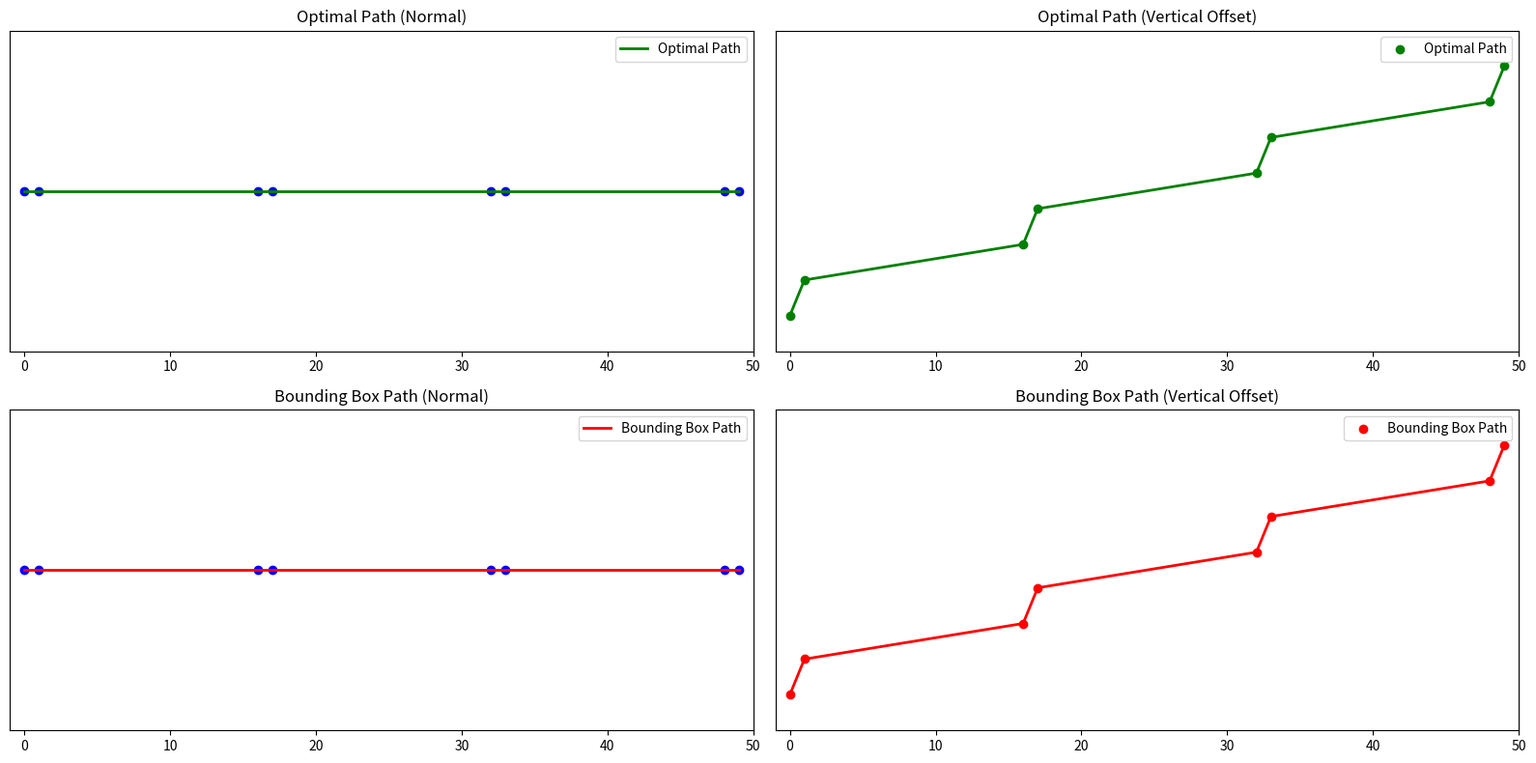

Write Python code to recreate this figure.
import matplotlib.pyplot as plt
import numpy as np
from itertools import permutations


def generate_recursive_points(n):
    if n == 2:
        return [(0, 0), (1, 0)]
    else:
        half_n = n // 2
        left_points = generate_recursive_points(half_n)
        D_n = 4 * n
        right_points = [(x + D_n, y) for (x, y) in left_points]
        return left_points + right_points


def pairwise_dist(a, b):
    # Manhattan, but points all on y=0 so same as Euclidean x-dist
    return abs(a[0] - b[0]) + abs(a[1] - b[1])


def wiener_index(path):
    n = len(path)
    edges = [pairwise_dist(path[i], path[i+1]) for i in range(n-1)]
    prefix_sum = [0]
    for e in edges:
        prefix_sum.append(prefix_sum[-1] + e)

    total = 0
    for i in range(n):
        for j in range(i+1, n):
            total += prefix_sum[j] - prefix_sum[i]
    return total


def brute_force_wiener_path(points):
    min_wiener = float('inf')
    best_path = None
    for perm in permutations(points):
        w = wiener_index(perm)
        if w < min_wiener:
            min_wiener = w
            best_path = perm
    return best_path, min_wiener


def bounding_box_path_greedy(points):
    if len(points) <= 2:
        return sorted(points, key=lambda p: p[0])

    points_sorted = sorted(points, key=lambda p: p[0])
    mid = len(points_sorted) // 2
    left = points_sorted[:mid]
    right = points_sorted[mid:]

    left_path = bounding_box_path_greedy(left)
    right_path = bounding_box_path_greedy(right)

    def connect_paths(lp, rp, rev_lp, rev_rp):
        if rev_lp:
            lp = lp[::-1]
        if rev_rp:
            rp = rp[::-1]
        return lp + rp

    # Try all 4 combinations of endpoint connections (reversing left/right subpaths)
    candidates = [
        (False, False),
        (False, True),
        (True, False),
        (True, True)
    ]

    min_dist = float('inf')
    best_path = None
    for rev_lp, rev_rp in candidates:
        lp_mod = left_path[::-1] if rev_lp else left_path
        rp_mod = right_path[::-1] if rev_rp else right_path
        dist = pairwise_dist(lp_mod[-1], rp_mod[0])
        if dist < min_dist:
            min_dist = dist
            best_path = lp_mod + rp_mod

    return best_path


def bounding_box_path(points):
    n = len(points)
    if n == 1:
        return points
    elif n == 2:
        return sorted(points, key=lambda p: p[0])
    else:
        points_sorted = sorted(points, key=lambda p: p[0])
        mid = n // 2
        left = points_sorted[:mid]
        right = points_sorted[mid:]

        left_path = bounding_box_path(left)
        right_path = bounding_box_path(right)

        pairs = [
            (left_path[0], right_path[0], True, True),
            (left_path[0], right_path[-1], True, False),
            (left_path[-1], right_path[0], False, True),
            (left_path[-1], right_path[-1], False, False),
        ]

        def connect_paths(lp, rp, rev_lp, rev_rp):
            if rev_lp:
                lp = lp[::-1]
            if rev_rp:
                rp = rp[::-1]
            return lp + rp

        min_dist = float('inf')
        best_conn = None
        for (l_end, r_end, rev_lp, rev_rp) in pairs:
            dist = pairwise_dist(l_end, r_end)
            if dist < min_dist:
                min_dist = dist
                best_conn = (rev_lp, rev_rp)

        return connect_paths(left_path, right_path, best_conn[0], best_conn[1])


def plot_points(points, ax=None):
    x_vals, y_vals = zip(*points)
    if ax is None:
        plt.figure(figsize=(10, 1))
        ax = plt.gca()
    ax.scatter(x_vals, y_vals, color='blue', zorder=5)
    ax.set_yticks([])
    ax.set_xlim(min(x_vals) - 1, max(x_vals) + 1)
    ax.set_ylim(-1, 1)
    return ax


def plot_points_with_vertical_offset(path, color='blue', label=None, ax=None, offset=0.1):
    x_vals = [p[0] for p in path]
    y_vals = [i * offset for i in range(len(path))]

    if ax is None:
        plt.figure(figsize=(12, 6))
        ax = plt.gca()

    ax.scatter(x_vals, y_vals, color=color, label=label, zorder=5)
    for i in range(len(path) - 1):
        ax.plot(x_vals[i:i+2], y_vals[i:i+2],
                color=color, linewidth=2, zorder=10)

    ax.set_yticks([])
    ax.set_xlim(min(x_vals) - 1, max(x_vals) + 1)
    ax.set_ylim(-offset, y_vals[-1] + offset)
    if label is not None:
        ax.legend()
    return ax


def plot_path(path, color='red', label=None, ax=None):
    x_vals, y_vals = zip(*path)
    if ax is None:
        plt.figure(figsize=(10, 1))
        ax = plt.gca()
    ax.plot(x_vals, y_vals, color=color, label=label, linewidth=2, zorder=10)


def main():
    n = 8  # Brute force feasible up to 8 points
    points = generate_recursive_points(n)

    # Compute optimal path by brute force
    optimal_path, optimal_wiener = brute_force_wiener_path(points)
    print(f"Optimal Wiener index: {optimal_wiener}")

    # Compute bounding box heuristic path
    bb_path = bounding_box_path_greedy(points)
    bb_wiener = wiener_index(bb_path)
    print(f"Bounding box Wiener index: {bb_wiener}")

    fig, axs = plt.subplots(2, 2, figsize=(16, 8))

    # Optimal path, normal plot
    axs[0, 0].set_title("Optimal Path (Normal)")
    plot_points(points, axs[0, 0])
    plot_path(optimal_path, color='green', label='Optimal Path', ax=axs[0, 0])
    axs[0, 0].legend()

    # Optimal path, vertical offset plot
    axs[0, 1].set_title("Optimal Path (Vertical Offset)")
    plot_points_with_vertical_offset(optimal_path, color='green',
                                     label='Optimal Path', ax=axs[0, 1])

    # Bounding box path, normal plot
    axs[1, 0].set_title("Bounding Box Path (Normal)")
    plot_points(points, axs[1, 0])
    plot_path(bb_path, color='red', label='Bounding Box Path', ax=axs[1, 0])
    axs[1, 0].legend()

    # Bounding box path, vertical offset plot
    axs[1, 1].set_title("Bounding Box Path (Vertical Offset)")
    plot_points_with_vertical_offset(bb_path, color='red',
                                     label='Bounding Box Path', ax=axs[1, 1])

    plt.tight_layout()
    plt.show()


if __name__ == "__main__":
    main()
